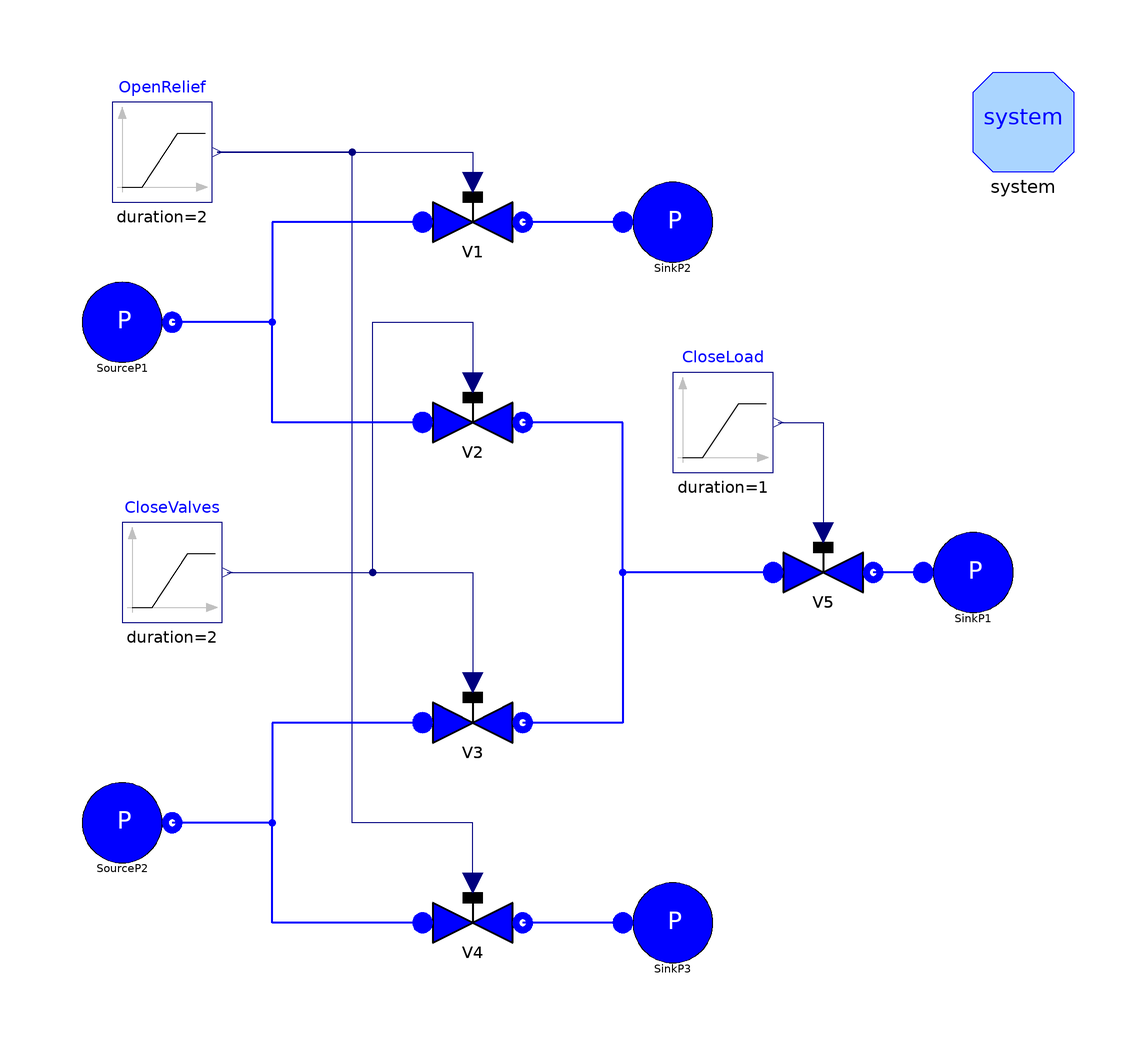

This picture is the connection diagram that the Modelica source below describes through its graphical annotations.

model TestValves "Test cases for valves"
      extends Modelica.Icons.Example;

      ThermoPower.FluidPh.SourcePressure
                                SourceP1(p0=10e5) annotation (Placement(
            transformation(extent={{-100,40},{-80,60}}, rotation=0)));
      ThermoPower.FluidPh.SourcePressure
                                SourceP2(p0=8e5) annotation (Placement(
            transformation(extent={{-100,-60},{-80,-40}}, rotation=0)));
      ThermoPower.FluidPh.SinkPressure
                              SinkP1(p0=1e5) annotation (Placement(
            transformation(extent={{70,-10},{90,10}}, rotation=0)));
      ThermoPower.FluidPh.ValveLiq V1(
        dpnom=9e5,
        wnom=1.5,
        redeclare package Medium = Modelica.Media.Water.StandardWater,
        pnom=10e5,
        Kv=2,
        CvData=ThermoPower.Choices.Valve.CvTypes.Kv) annotation (Placement(
            transformation(extent={{-30,60},{-10,80}}, rotation=0)));
      FluidPh.ValveLiq V2(
        dpnom=5e5,
        wnom=1.2,
        pnom=10e5,
        redeclare package Medium = Modelica.Media.Water.StandardWater,
        Av=5e-5,
        CvData=ThermoPower.Choices.Valve.CvTypes.Av) annotation (Placement(
            transformation(extent={{-30,20},{-10,40}}, rotation=0)));
      ThermoPower.FluidPh.ValveLiq V3(
        dpnom=3e5,
        wnom=1.1,
        pnom=10e5,
        redeclare package Medium = Modelica.Media.Water.StandardWater,
        Av=5e-5,
        CvData=ThermoPower.Choices.Valve.CvTypes.Av) annotation (Placement(
            transformation(extent={{-30,-40},{-10,-20}}, rotation=0)));
      ThermoPower.FluidPh.ValveLiq V4(
        dpnom=8e5,
        wnom=1.3,
        pnom=10e5,
        redeclare package Medium = Modelica.Media.Water.StandardWater,
        Cv=2,
        CvData=ThermoPower.Choices.Valve.CvTypes.Cv) annotation (Placement(
            transformation(extent={{-30,-80},{-10,-60}}, rotation=0)));
      ThermoPower.FluidPh.ValveLiq V5(
        dpnom=4e5,
        wnom=2,
        pnom=5e5,
        redeclare package Medium = Modelica.Media.Water.StandardWater,
        Av=1e-4,
        CvData=ThermoPower.Choices.Valve.CvTypes.Av) annotation (Placement(
            transformation(extent={{40,-10},{60,10}}, rotation=0)));
      ThermoPower.FluidPh.SinkPressure
                              SinkP2(p0=1e5) annotation (Placement(
            transformation(extent={{10,60},{30,80}}, rotation=0)));
      ThermoPower.FluidPh.SinkPressure
                              SinkP3(p0=1e5) annotation (Placement(
            transformation(extent={{10,-80},{30,-60}}, rotation=0)));
      Modelica.Blocks.Sources.Ramp CloseLoad(
        duration=1,
        height=-0.99,
        offset=1,
        startTime=1) annotation (Placement(transformation(extent={{20,20},{40,
                40}}, rotation=0)));
      Modelica.Blocks.Sources.Ramp OpenRelief(
        duration=2,
        height=1,
        offset=0,
        startTime=1) annotation (Placement(transformation(extent={{-92,74},{-72,
                94}}, rotation=0)));
      Modelica.Blocks.Sources.Ramp CloseValves(
        duration=2,
        height=-1,
        offset=1,
        startTime=1) annotation (Placement(transformation(extent={{-90,-10},{-70,
                10}}, rotation=0)));
      inner System system
        annotation (Placement(transformation(extent={{80,80},{100,100}})));
    equation
      connect(CloseValves.y, V3.theta)
        annotation (Line(points={{-69,0},{-20,0},{-20,-22}}, color={0,0,127}));
      connect(CloseValves.y, V2.theta) annotation (Line(points={{-69,0},{-40,0},
              {-40,50},{-20,50},{-20,38}}, color={0,0,127}));
      connect(OpenRelief.y, V1.theta) annotation (Line(points={{-71,84},{-20,84},
              {-20,78}}, color={0,0,127}));
      connect(V4.theta, OpenRelief.y) annotation (Line(points={{-20,-62},{-20,-50},
              {-44,-50},{-44,84},{-71,84}}, color={0,0,127}));
      connect(CloseLoad.y, V5.theta)
        annotation (Line(points={{41,30},{50,30},{50,8}}, color={0,0,127}));
      connect(SinkP2.flange, V1.outlet) annotation (Line(
          points={{10,70},{-10,70}},
          color={0,0,255},
          thickness=0.5,
          smooth=Smooth.None));
      connect(SinkP1.flange, V5.outlet) annotation (Line(
          points={{70,0},{60,0}},
          color={0,0,255},
          thickness=0.5,
          smooth=Smooth.None));
      connect(SinkP3.flange, V4.outlet) annotation (Line(
          points={{10,-70},{-10,-70}},
          color={0,0,255},
          thickness=0.5,
          smooth=Smooth.None));
      connect(V5.inlet, V3.outlet) annotation (Line(
          points={{40,0},{10,0},{10,-30},{-10,-30}},
          color={0,0,255},
          thickness=0.5,
          smooth=Smooth.None));
      connect(V5.inlet, V2.outlet) annotation (Line(
          points={{40,0},{10,0},{10,30},{-10,30}},
          color={0,0,255},
          thickness=0.5,
          smooth=Smooth.None));
      connect(V2.inlet, SourceP1.flange) annotation (Line(
          points={{-30,30},{-60,30},{-60,50},{-80,50}},
          color={0,0,255},
          thickness=0.5,
          smooth=Smooth.None));
      connect(V1.inlet, SourceP1.flange) annotation (Line(
          points={{-30,70},{-60,70},{-60,50},{-80,50}},
          color={0,0,255},
          thickness=0.5,
          smooth=Smooth.None));
      connect(V4.inlet, SourceP2.flange) annotation (Line(
          points={{-30,-70},{-60,-70},{-60,-50},{-80,-50}},
          color={0,0,255},
          thickness=0.5,
          smooth=Smooth.None));
      connect(V3.inlet, SourceP2.flange) annotation (Line(
          points={{-30,-30},{-60,-30},{-60,-50},{-80,-50}},
          color={0,0,255},
          thickness=0.5,
          smooth=Smooth.None));
      annotation (
        Diagram(graphics),
        experiment(StopTime=4, Tolerance=1e-006),
        Documentation(info="<HTML>
<p>This model tests the <tt>ValveLiq</tt> model zero or reverse flow conditions.
<p>Simulate the model for 4 s. At t = 1 s the V5 valve closes in 1 s, the V2 and V3 valves close in 2 s and the V1 and V4 valves open in 2 s. The flow in valve V3 reverses between t = 1.83 and t = 1.93.
</HTML>", revisions="<html>
<ul>
<li><i>18 Nov 2003</i>
    by <a href=\"mailto:francesco.casella@polimi.it\">Francesco
Casella</a>:<br>
       Parameters updated.</li>
<li><i>1 Oct 2003</i>
    by <a href=\"mailto:francesco.casella@polimi.it\">Francesco
Casella</a>:<br>
       First release.</li>
</ul>
</html>"));
    end TestValves;